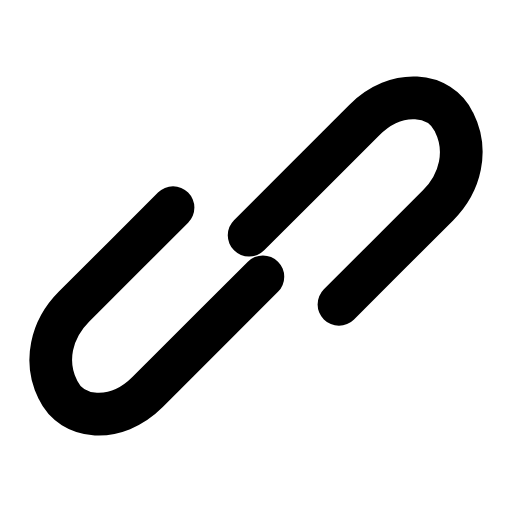
t = 0.00 s
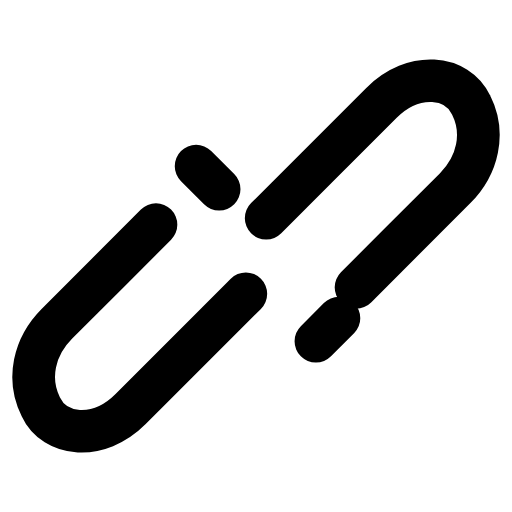
t = 0.28 s
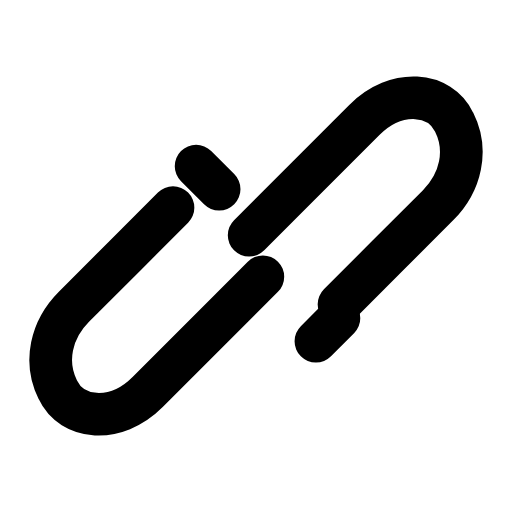
t = 0.56 s
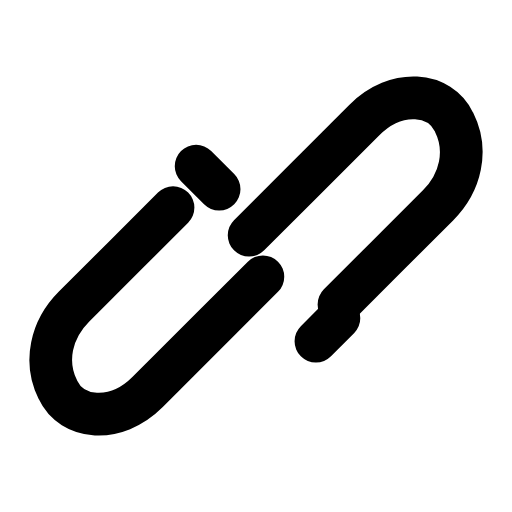
t = 0.83 s
t = 1.12 s: frame unchanged from t = 0.83 s, image omitted
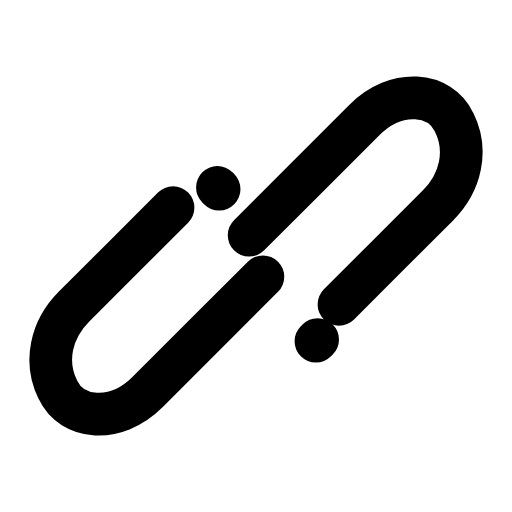
t = 1.42 s

The animated SVG that drew these frames (rendered in a browser with its animation timeline set to each time). Animation: 3 SMIL elements (animate=1,animateTransform=2); one cycle of 1.70 s, repeats indefinitely.

<svg xmlns="http://www.w3.org/2000/svg" width="24" height="24" viewBox="0 0 24 24" fill="none"><g transform="translate(-0.96 -0.96) scale(1.08)"><path stroke="currentColor" stroke-width="1.852" stroke-linecap="round" stroke-linejoin="round" fill="none" d="M11.7 11.1C12.4 10.4 13.1 9.7 13.9 8.9L16.7 6.1C18.1 4.7 20 4.9 20.6 6.2C21.2 7.4 20.9 8.8 19.9 9.8L17.7 12C17 12.7 16.3 13.4 15.6 14.1"><animateTransform attributeName="transform" type="translate" values="0 0;0 0;0.9 -0.9;0 0;0 0;0 0;0 0;0.9 -0.9;0 0;0 0;0 0" keyTimes="0;0.135;0.2475;0.36;0.45;0.6;0.66;0.735;0.81;0.9;1" dur="1.7s" repeatCount="indefinite" calcMode="spline" keySplines="0.16 1 0.3 1;0.16 1 0.3 1;0.16 1 0.3 1;0.16 1 0.3 1;0.16 1 0.3 1;0.16 1 0.3 1;0.16 1 0.3 1;0.16 1 0.3 1;0.16 1 0.3 1;0.16 1 0.3 1"/></path><path stroke="currentColor" stroke-width="1.852" stroke-linecap="round" stroke-linejoin="round" fill="none" d="M12.3 12.9C11.6 13.6 10.9 14.3 10.1 15.1L7.3 17.9C5.9 19.3 4 19.1 3.4 17.8C2.8 16.6 3.1 15.2 4.1 14.2L6.3 12C7 11.3 7.7 10.6 8.4 9.9"><animateTransform attributeName="transform" type="translate" values="0 0;0 0;-0.9 0.9;0 0;0 0;0 0;0 0;-0.9 0.9;0 0;0 0;0 0" keyTimes="0;0.135;0.2475;0.36;0.45;0.6;0.66;0.735;0.81;0.9;1" dur="1.7s" repeatCount="indefinite" calcMode="spline" keySplines="0.16 1 0.3 1;0.16 1 0.3 1;0.16 1 0.3 1;0.16 1 0.3 1;0.16 1 0.3 1;0.16 1 0.3 1;0.16 1 0.3 1;0.16 1 0.3 1;0.16 1 0.3 1;0.16 1 0.3 1"/></path><path stroke="currentColor" stroke-width="1.852" stroke-linecap="round" stroke-linejoin="round" fill="none" d="M10.4 9.1L9.4 8.1M14.6 15.7L15.6 14.7" pathLength="1" stroke-dasharray="1"><animate attributeName="stroke-dashoffset" values="1;1;0;0;0;0;1;1;1" keyTimes="0;0;0.189;0.45;0.6;0.774;0.9;0.9;1" dur="1.7s" repeatCount="indefinite" calcMode="spline" keySplines="0.16 1 0.3 1;0.16 1 0.3 1;0.16 1 0.3 1;0.16 1 0.3 1;0.16 1 0.3 1;0.16 1 0.3 1;0.16 1 0.3 1;0.16 1 0.3 1"/></path></g></svg>
